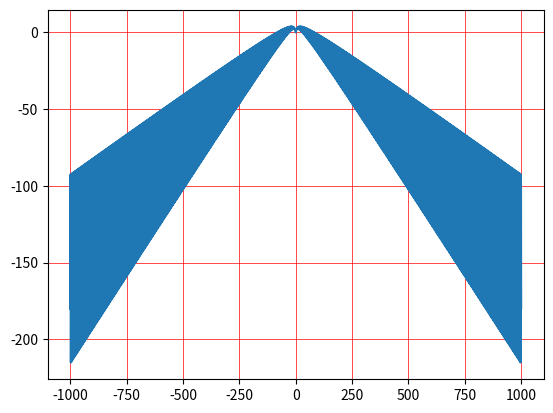

Python code for this plot:
import numpy as np
import matplotlib.pyplot as plt
x = np.arange(-1000, 1000.01, 0.01)
plt.plot(x, (np.log(x**2 + 1) + np.log(np.exp(abs(x)/(-10)))/np.log(1 + np.tan(1/(1+np.sin(x)**2)))))
plt.grid(color='red', linewidth=0.5)
plt.show()
